Photos from the image-classification dataset "skripsi" in the GitHub repository dedihkurnia/skripsi. Its 12 classes are: gymnocalycium mihanovichii var. filadelfiense, p.leninghausii cv. albispina, Coryphantha laui, Coryphantha laui 22, Echinopsis peruviana, Gymnocalycium baldianum, Gymnocalycium mihanovichii, Mammillaria spinosissima f r, Opuntia microdasys, Parodia leninghausii, Parodia leungsi, Parodia leninghausii albispina.

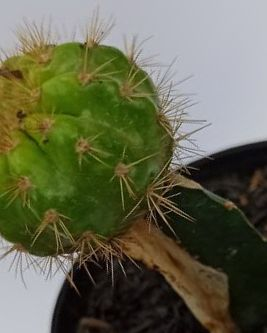
Label: gymnocalycium mihanovichii var. filadelfiense

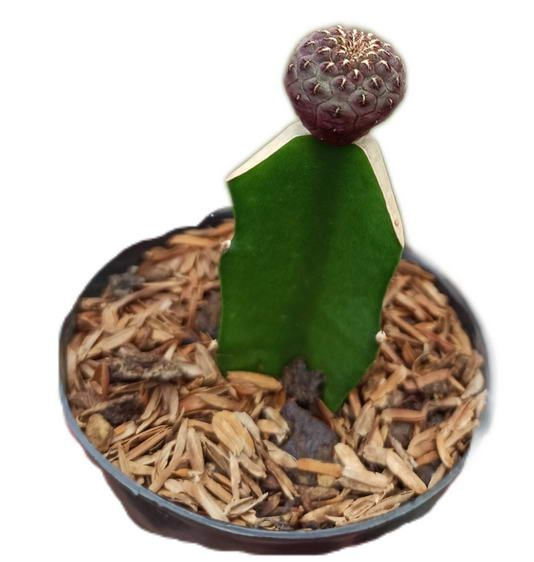
Label: Coryphantha laui 22

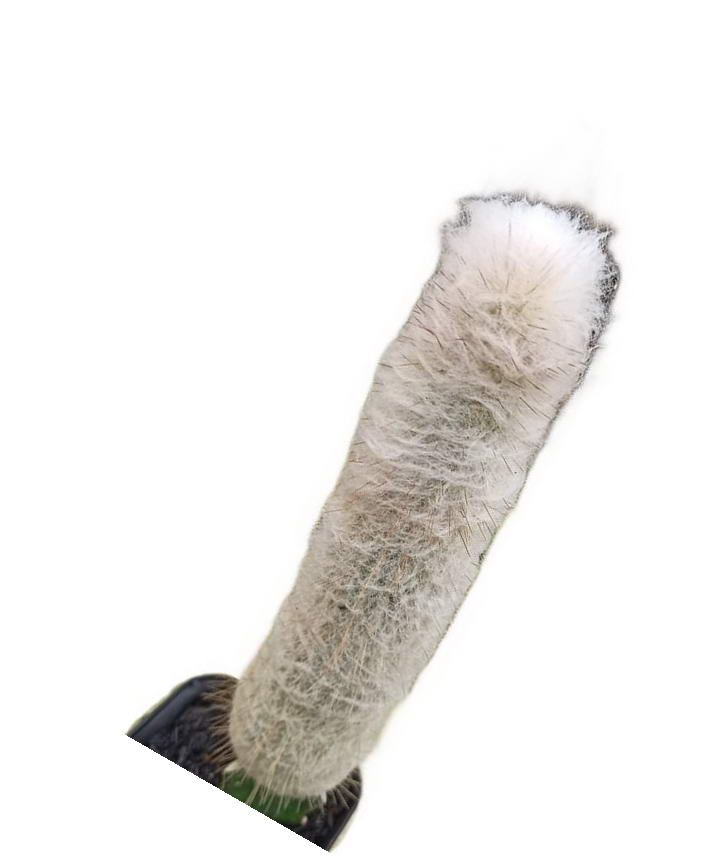
Label: p.leninghausii cv. albispina

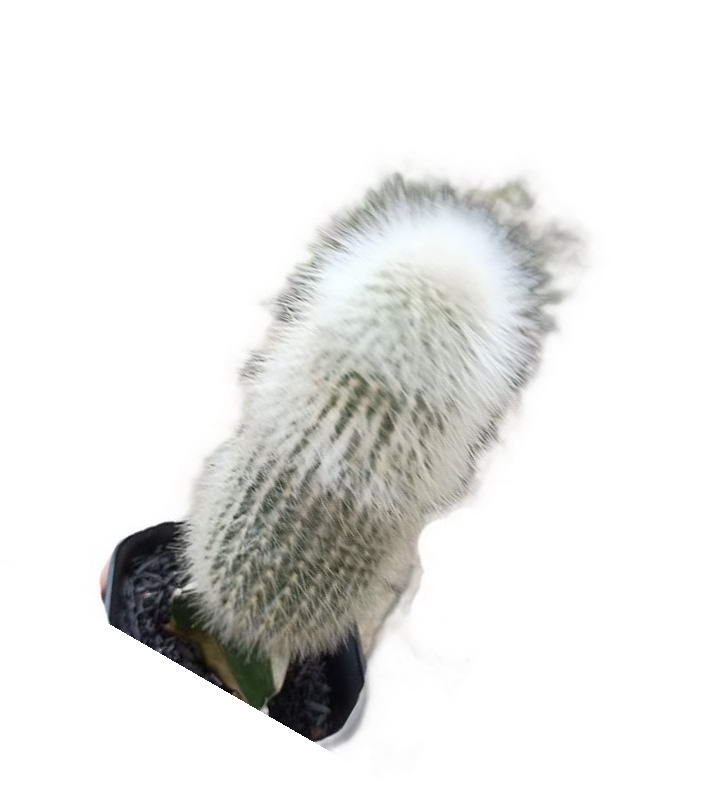
Label: Parodia leungsi

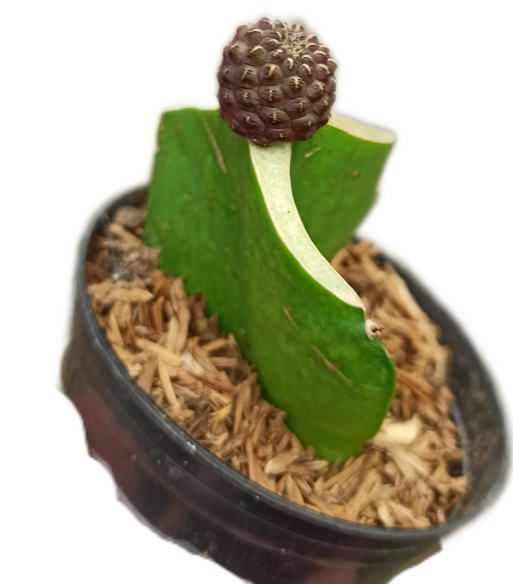
Label: Coryphantha laui

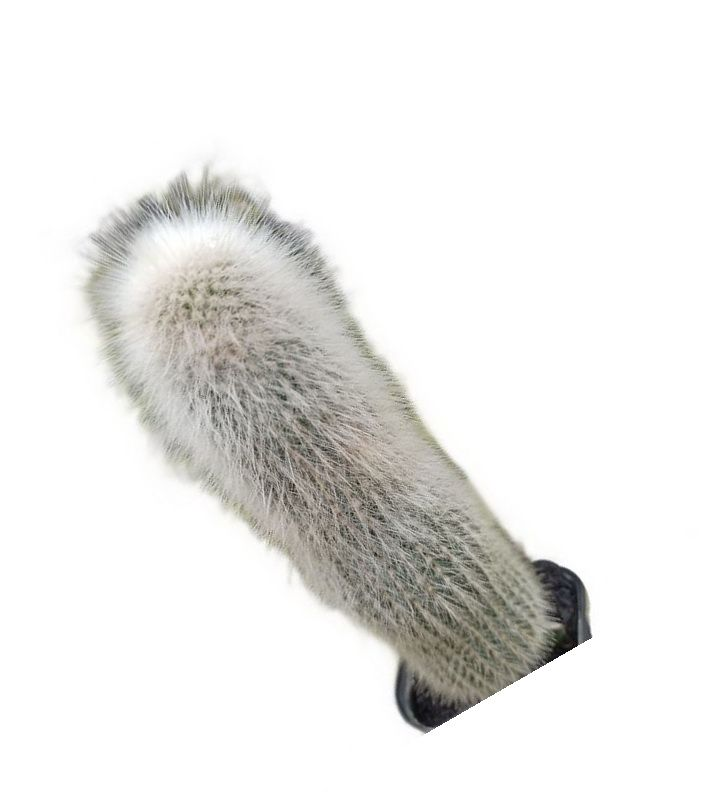
Label: Parodia leninghausii albispina
